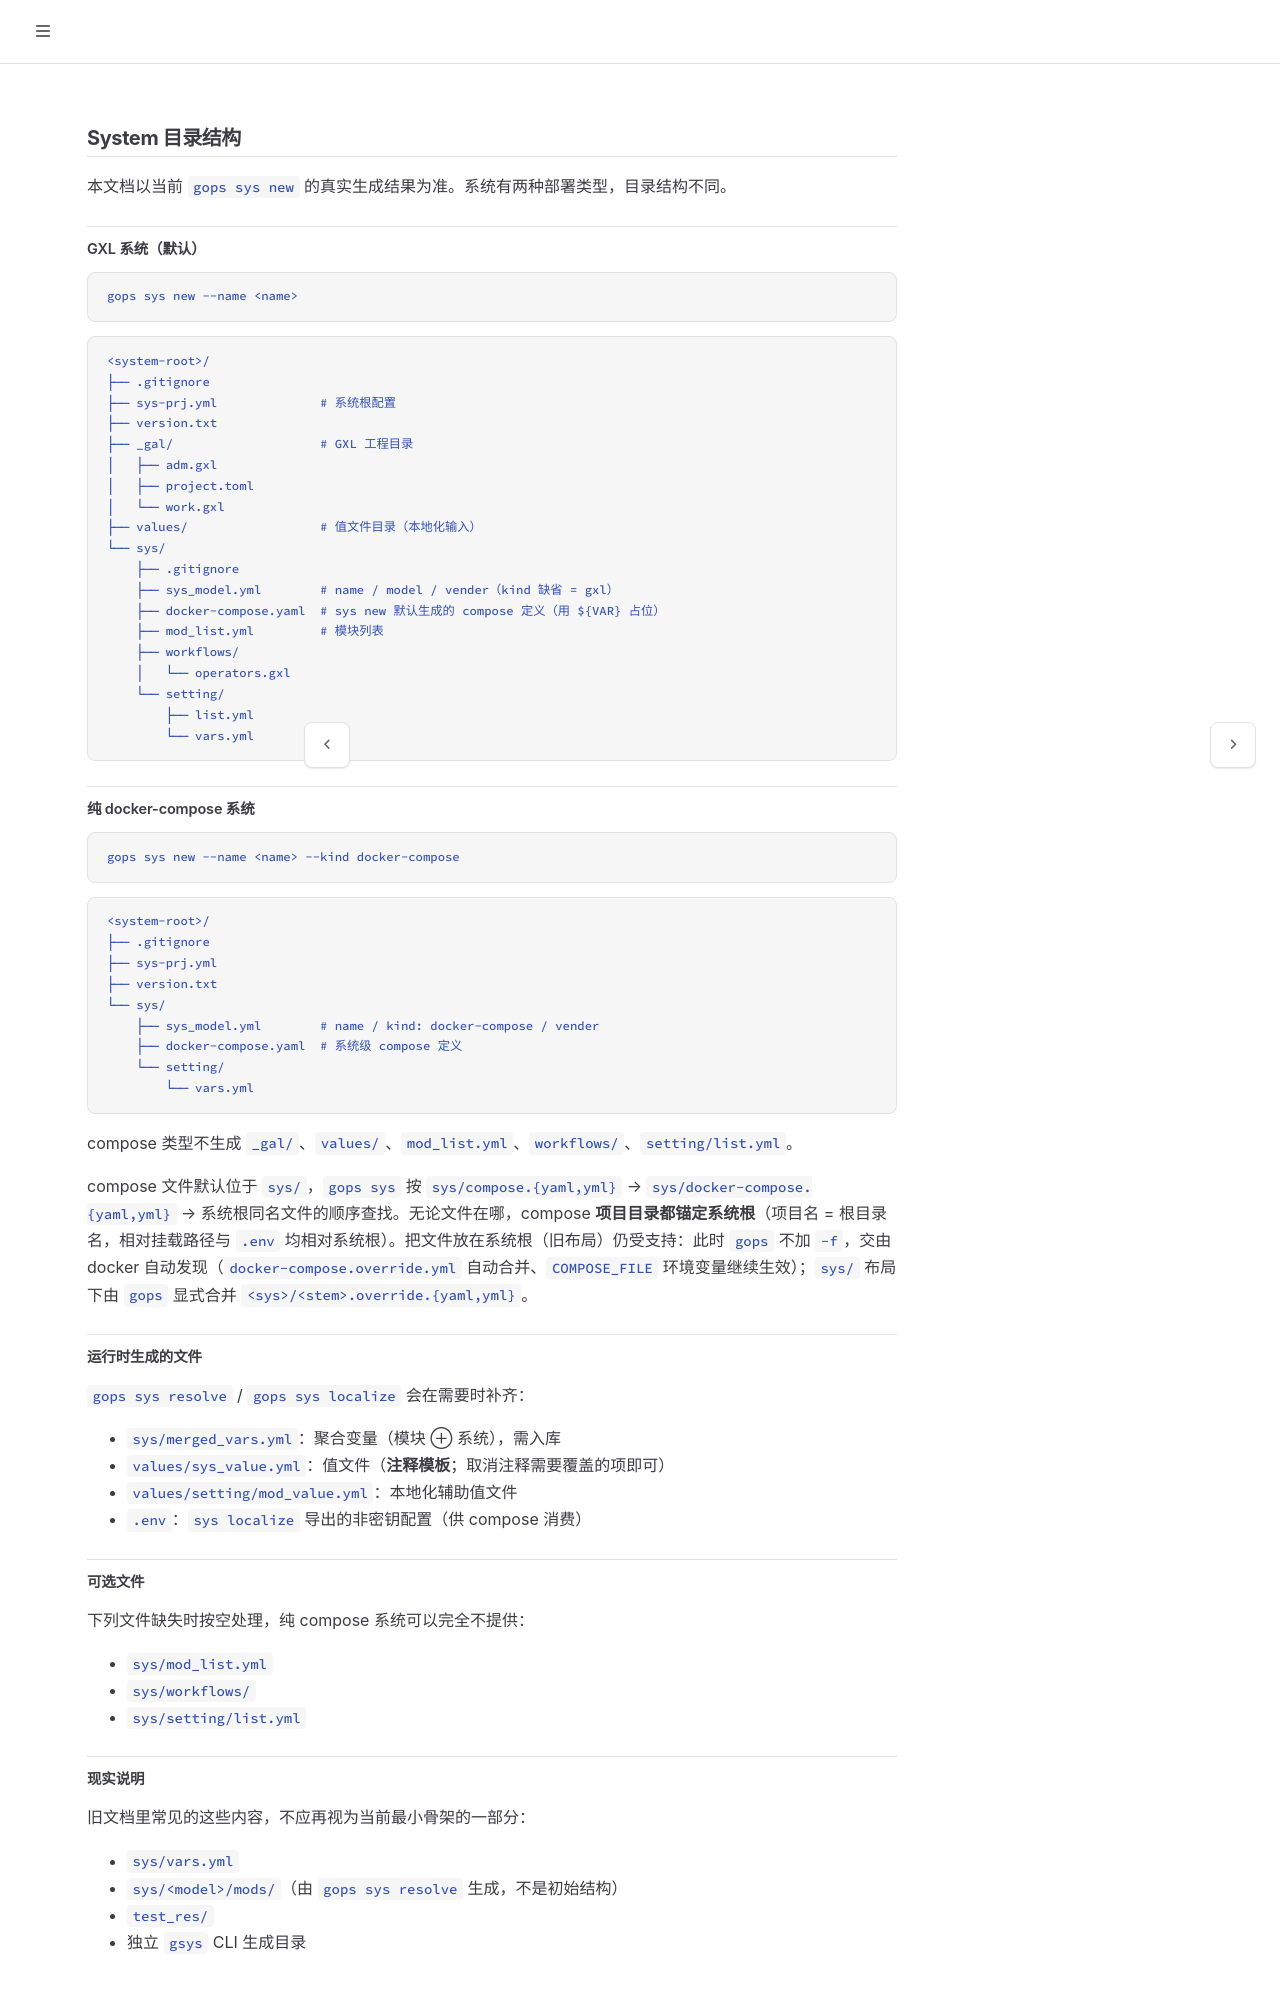

repository: galaxio-labs/operator-docs · page: operator/sys/structure/directory.html · generator: mdbook

# System 目录结构

本文档以当前 `gops sys new` 的真实生成结果为准。系统有两种部署类型，目录结构不同。

## GXL 系统（默认）

```bash
gops sys new --name <name>
```

```text
<system-root>/
├── .gitignore
├── docker-compose.yml       # sys new 默认生成的 compose 定义（用 ${VAR} 占位）
├── sys-prj.yml              # 系统根配置
├── version.txt
├── _gal/                    # GXL 工程目录
│   ├── adm.gxl
│   ├── project.toml
│   └── work.gxl
├── values/                  # 值文件目录（本地化输入）
└── sys/
    ├── .gitignore
    ├── sys_model.yml        # name / model / vender（kind 缺省 = gxl）
    ├── mod_list.yml         # 模块列表
    ├── workflows/
    │   └── operators.gxl
    └── setting/
        ├── list.yml
        └── vars.yml
```

## 纯 docker-compose 系统

```bash
gops sys new --name <name> --kind docker-compose
```

```text
<system-root>/
├── .gitignore
├── docker-compose.yml       # 系统级 compose 定义
├── sys-prj.yml
├── version.txt
└── sys/
    ├── sys_model.yml        # name / kind: docker-compose / vender
    └── setting/
        └── vars.yml
```

compose 类型不生成 `_gal/`、`values/`、`mod_list.yml`、`workflows/`、`setting/list.yml`。

## 运行时生成的文件

`gops sys update` / `gops sys localize` 会在需要时补齐：

- `sys/merged_vars.yml`：聚合变量（模块 ⊕ 系统），需入库
- `values/sys_value.yml`：值文件（**注释模板**；取消注释需要覆盖的项即可）
- `values/setting/mod_value.yml`：本地化辅助值文件
- `.env`：`sys localize` 导出的非密钥配置（供 compose 消费）

## 可选文件

下列文件缺失时按空处理，纯 compose 系统可以完全不提供：

- `sys/mod_list.yml`
- `sys/workflows/`
- `sys/setting/list.yml`
